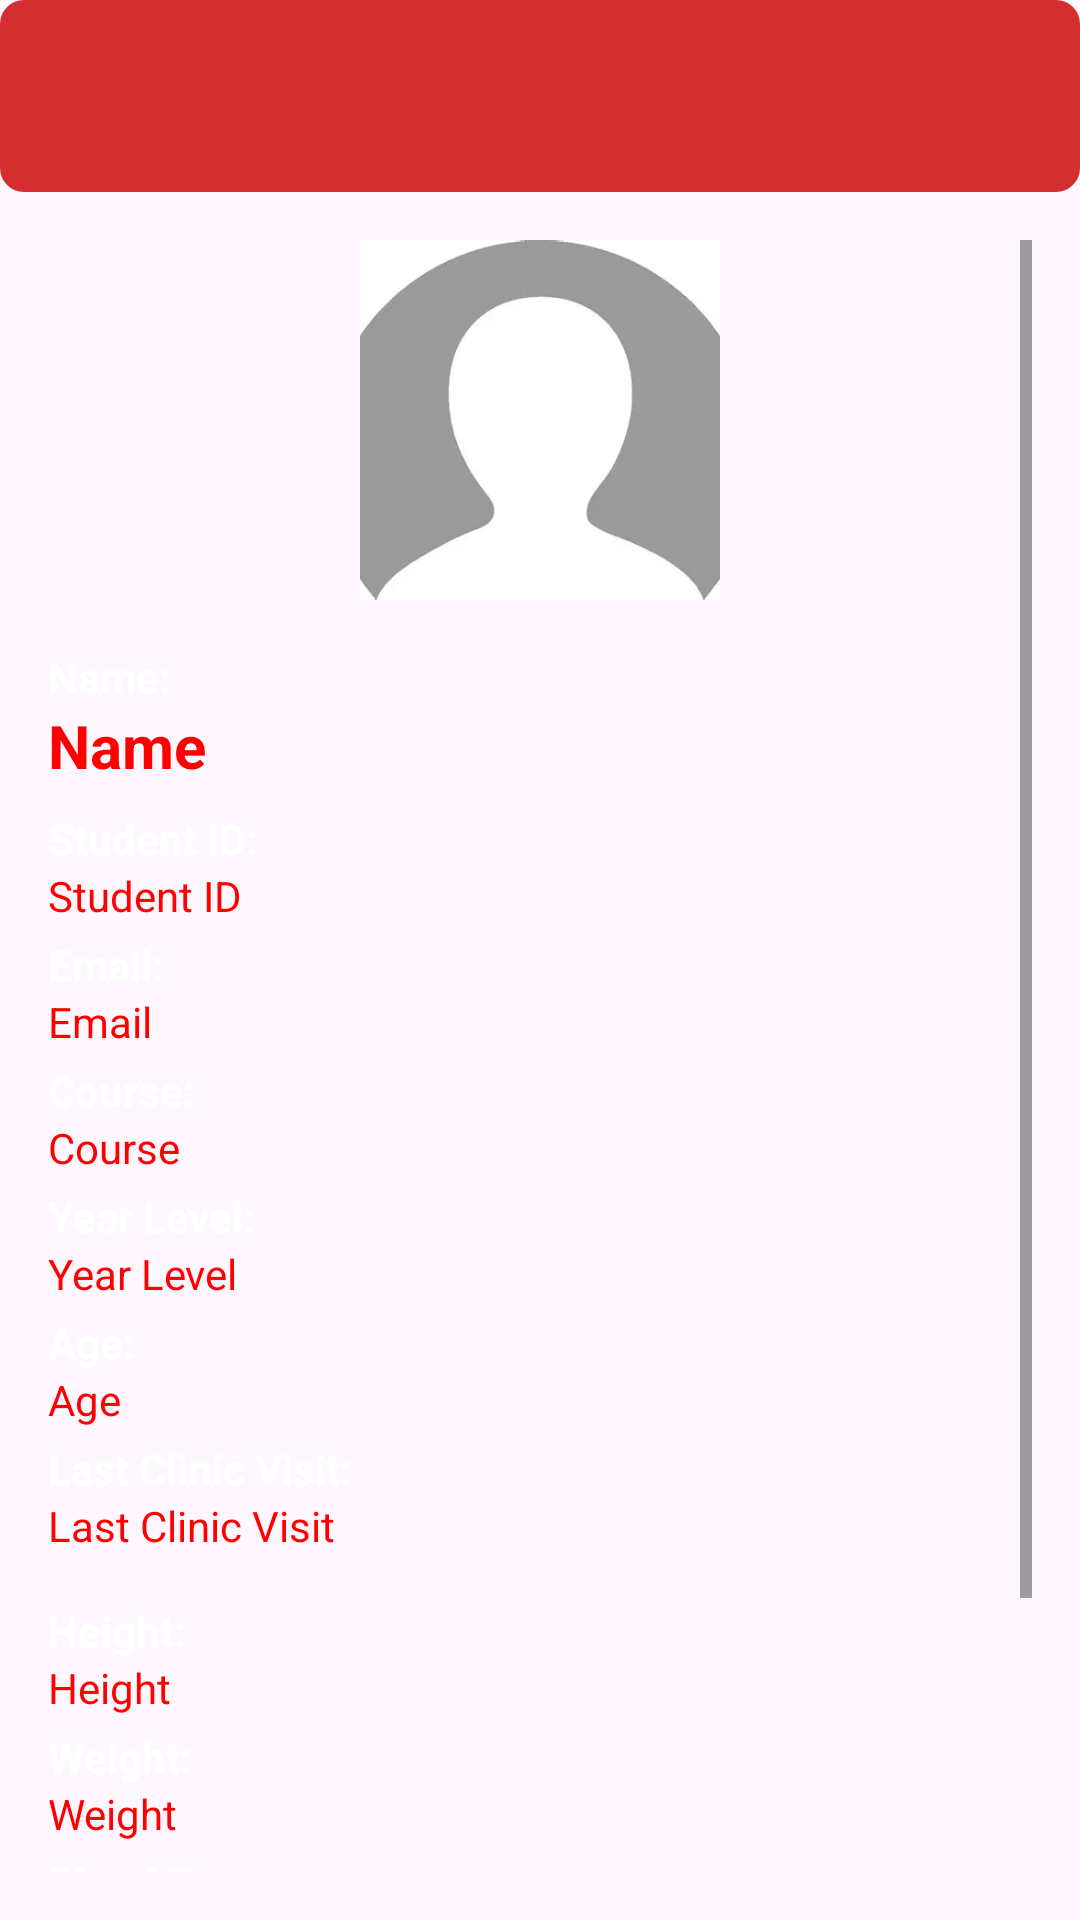

The Android layout XML behind this screen, and the referenced resources:
<!-- AndroidManifest.xml: application theme Theme.Klinika -->
<!-- res/layout/activity_dashboard.xml -->
<?xml version="1.0" encoding="utf-8"?>
<androidx.drawerlayout.widget.DrawerLayout
    xmlns:android="http://schemas.android.com/apk/res/android"
    xmlns:app="http://schemas.android.com/apk/res-auto"
    xmlns:tools="http://schemas.android.com/tools"
    android:id="@+id/drawer_layout"
    android:layout_width="match_parent"
    android:layout_height="match_parent"
    android:background="@drawable/bg"
    tools:context=".DashboardActivity">

    
    <LinearLayout
        android:layout_width="match_parent"
        android:layout_height="match_parent"
        android:orientation="vertical">

        
        <androidx.appcompat.widget.Toolbar
            android:id="@+id/toolbar"
            android:layout_width="match_parent"
            android:layout_height="?attr/actionBarSize"
            android:background="@drawable/button_dark_holo_red"
            android:title="Admin Dashboard"
            android:titleTextColor="@android:color/white"
            app:popupTheme="@style/ThemeOverlay.AppCompat.Light"/>

        
        <ScrollView
            android:layout_width="match_parent"
            android:layout_height="match_parent"
            android:padding="16dp">

            <LinearLayout
                android:layout_width="match_parent"
                android:layout_height="wrap_content"
                android:orientation="vertical"
                android:gravity="center_horizontal">

                
                <ImageView
                    android:id="@+id/imgDashboardProfile"
                    android:layout_width="120dp"
                    android:layout_height="120dp"
                    android:layout_marginBottom="16dp"
                    android:src="@drawable/profile_placeholder"
                    android:scaleType="centerCrop"
                    android:background="@drawable/circle_background"
                    android:contentDescription="Profile Picture"/>

                
                <TextView
                    android:layout_width="match_parent"
                    android:layout_height="wrap_content"
                    android:text="Name:"
                    android:textStyle="bold"
                    android:textColor="@android:color/white"/>
                <TextView
                    android:id="@+id/tvDashboardName"
                    android:layout_width="match_parent"
                    android:layout_height="wrap_content"
                    android:text="Name"
                    android:textStyle="bold"
                    android:textSize="20sp"
                    android:textColor="#FF0000"
                    android:layout_marginBottom="8dp"/>

                <TextView
                    android:layout_width="match_parent"
                    android:layout_height="wrap_content"
                    android:text="Student ID:"
                    android:textStyle="bold"
                    android:textColor="@android:color/white"/>
                <TextView
                    android:id="@+id/tvDashboardID"
                    android:layout_width="match_parent"
                    android:layout_height="wrap_content"
                    android:text="Student ID"
                    android:textColor="#FF0000"
                    android:layout_marginBottom="4dp"/>

                <TextView
                    android:layout_width="match_parent"
                    android:layout_height="wrap_content"
                    android:text="Email:"
                    android:textStyle="bold"
                    android:textColor="@android:color/white"/>
                <TextView
                    android:id="@+id/tvDashboardEmail"
                    android:layout_width="match_parent"
                    android:layout_height="wrap_content"
                    android:text="Email"
                    android:textColor="#FF0000"
                    android:layout_marginBottom="4dp"/>

                <TextView
                    android:layout_width="match_parent"
                    android:layout_height="wrap_content"
                    android:text="Course:"
                    android:textStyle="bold"
                    android:textColor="@android:color/white"/>
                <TextView
                    android:id="@+id/tvDashboardCourse"
                    android:layout_width="match_parent"
                    android:layout_height="wrap_content"
                    android:text="Course"
                    android:textColor="#FF0000"
                    android:layout_marginBottom="4dp"/>

                <TextView
                    android:layout_width="match_parent"
                    android:layout_height="wrap_content"
                    android:text="Year Level:"
                    android:textStyle="bold"
                    android:textColor="@android:color/white"/>
                <TextView
                    android:id="@+id/tvDashboardYear"
                    android:layout_width="match_parent"
                    android:layout_height="wrap_content"
                    android:text="Year Level"
                    android:textColor="#FF0000"
                    android:layout_marginBottom="4dp"/>

                <TextView
                    android:layout_width="match_parent"
                    android:layout_height="wrap_content"
                    android:text="Age:"
                    android:textStyle="bold"
                    android:textColor="@android:color/white"/>
                <TextView
                    android:id="@+id/tvDashboardAge"
                    android:layout_width="match_parent"
                    android:layout_height="wrap_content"
                    android:text="Age"
                    android:textColor="#FF0000"
                    android:layout_marginBottom="4dp"/>

                <TextView
                    android:layout_width="match_parent"
                    android:layout_height="wrap_content"
                    android:text="Last Clinic Visit:"
                    android:textStyle="bold"
                    android:textColor="@android:color/white"/>
                <TextView
                    android:id="@+id/tvDashboardLastVisit"
                    android:layout_width="match_parent"
                    android:layout_height="wrap_content"
                    android:text="Last Clinic Visit"
                    android:textColor="#FF0000"
                    android:layout_marginBottom="16dp"/>

                
                <TextView
                    android:layout_width="match_parent"
                    android:layout_height="wrap_content"
                    android:text="Height:"
                    android:textStyle="bold"
                    android:textColor="@android:color/white"/>
                <TextView
                    android:id="@+id/tvDashboardHeight"
                    android:layout_width="match_parent"
                    android:layout_height="wrap_content"
                    android:text="Height"
                    android:textColor="#FF0000"
                    android:layout_marginBottom="4dp"/>

                <TextView
                    android:layout_width="match_parent"
                    android:layout_height="wrap_content"
                    android:text="Weight:"
                    android:textStyle="bold"
                    android:textColor="@android:color/white"/>
                <TextView
                    android:id="@+id/tvDashboardWeight"
                    android:layout_width="match_parent"
                    android:layout_height="wrap_content"
                    android:text="Weight"
                    android:textColor="#FF0000"
                    android:layout_marginBottom="4dp"/>

                <TextView
                    android:layout_width="match_parent"
                    android:layout_height="wrap_content"
                    android:text="Blood Type:"
                    android:textStyle="bold"
                    android:textColor="@android:color/white"/>
                <TextView
                    android:id="@+id/tvDashboardBloodType"
                    android:layout_width="match_parent"
                    android:layout_height="wrap_content"
                    android:text="Blood Type"
                    android:textColor="#FF0000"
                    android:layout_marginBottom="4dp"/>

                <TextView
                    android:layout_width="match_parent"
                    android:layout_height="wrap_content"
                    android:text="BMI:"
                    android:textStyle="bold"
                    android:textColor="@android:color/white"/>
                <TextView
                    android:id="@+id/tvDashboardBMI"
                    android:layout_width="match_parent"
                    android:layout_height="wrap_content"
                    android:text="BMI"
                    android:textColor="#FF0000"
                    android:layout_marginBottom="4dp"/>

                <TextView
                    android:layout_width="match_parent"
                    android:layout_height="wrap_content"
                    android:text="Category:"
                    android:textStyle="bold"
                    android:textColor="@android:color/white"/>
                <TextView
                    android:id="@+id/tvDashboardBMICategory"
                    android:layout_width="match_parent"
                    android:layout_height="wrap_content"
                    android:text="Category"
                    android:textColor="#FF0000"
                    android:layout_marginBottom="16dp"/>
            </LinearLayout>
        </ScrollView>
    </LinearLayout>

    
    <com.google.android.material.navigation.NavigationView
        android:id="@+id/nav_view"
        android:layout_width="wrap_content"
        android:layout_height="match_parent"
        android:layout_gravity="start"
        android:fitsSystemWindows="true"
        android:background="@android:color/white"
        app:menu="@menu/drawer_menu"/>
</androidx.drawerlayout.widget.DrawerLayout>
<!-- resources referenced by this layout -->
<resources>
  <!-- drawable button_dark_holo_red (drawable) -->
  <?xml version="1.0" encoding="utf-8"?>
  <shape xmlns:android="http://schemas.android.com/apk/res/android"
      android:shape="rectangle">
  
      <solid android:color="#D32F2F"/> 
      <corners android:radius="8dp"/>
      <padding
          android:left="10dp"
          android:top="10dp"
          android:right="10dp"
          android:bottom="10dp"/>
  </shape>
  <!-- drawable profile_placeholder: webp bitmap (drawable, 2454 bytes) -->
  <style name="Theme.Klinika" parent="Base.Theme.Klinika" />
  <style name="Base.Theme.Klinika" parent="Theme.Material3.DayNight.NoActionBar">
          
          
      </style>
</resources>
